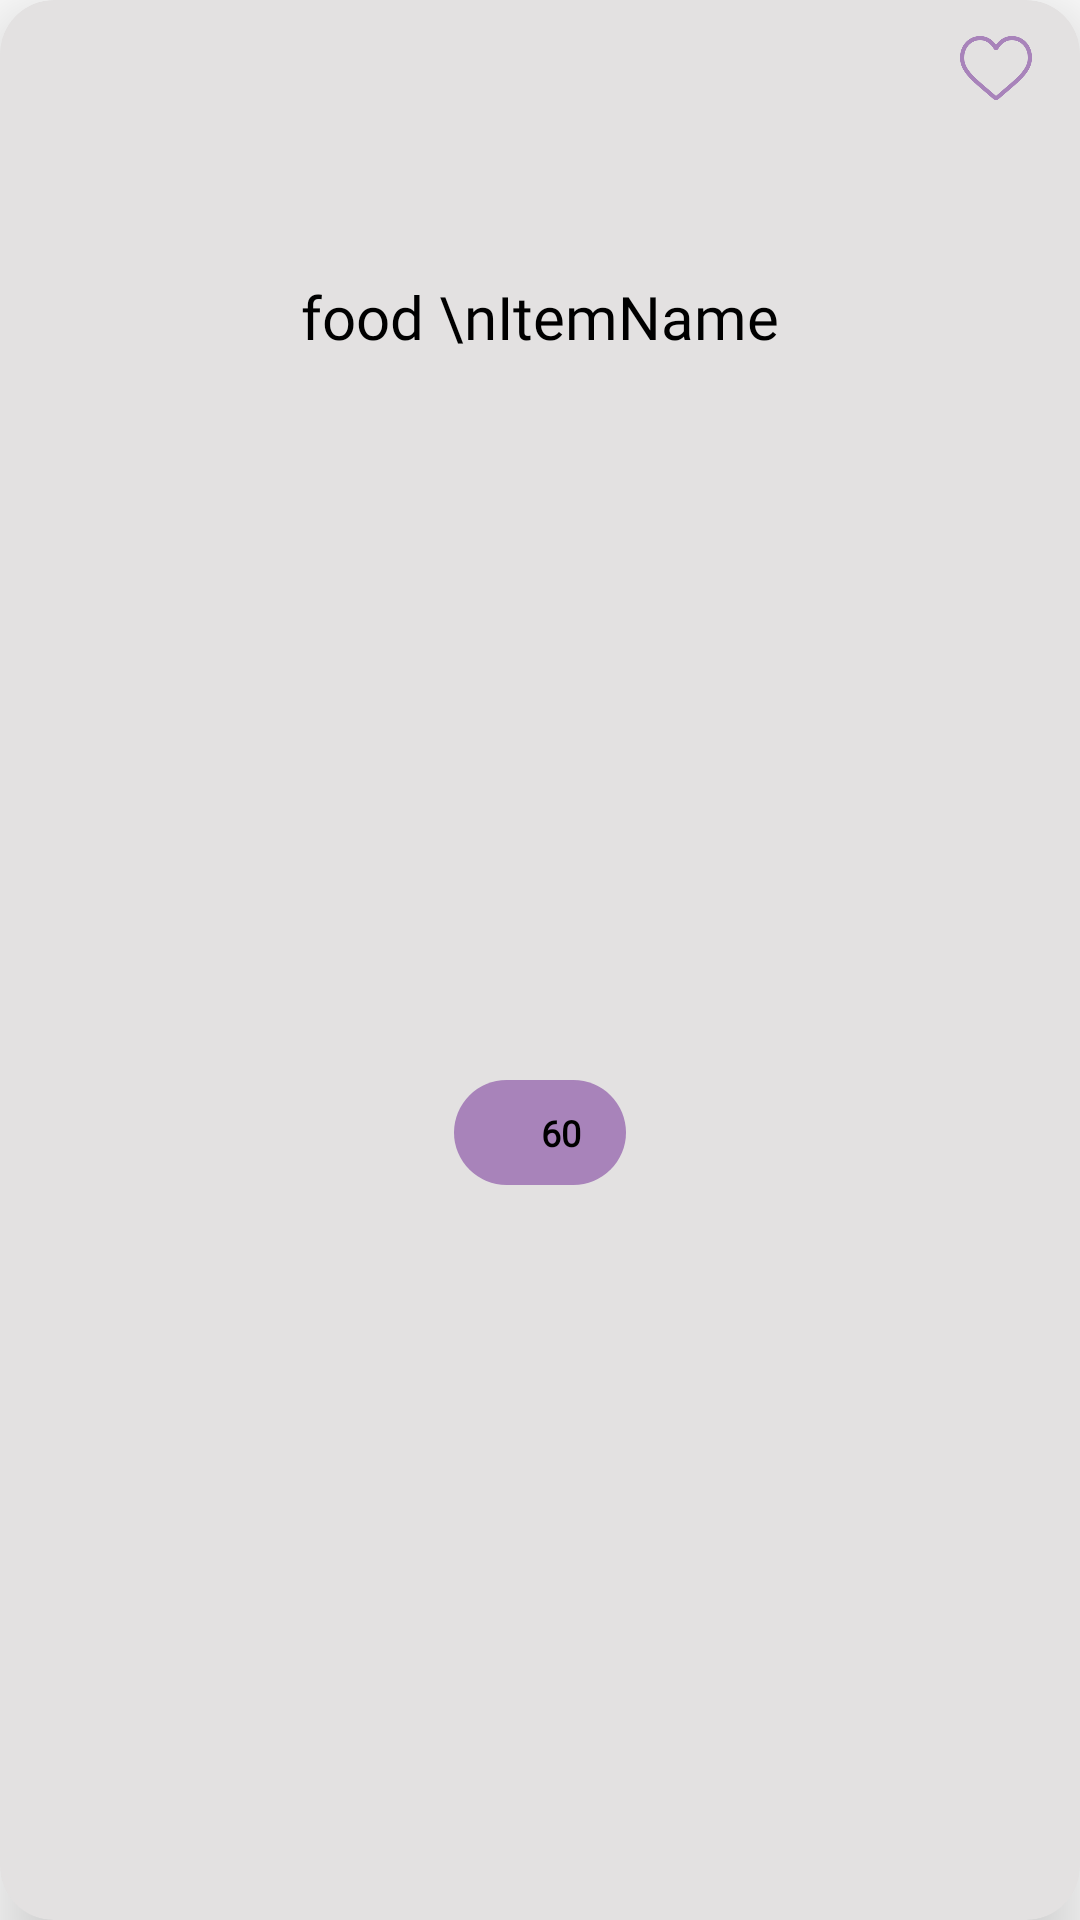

Layout XML and referenced resources for this Android screen:
<!-- AndroidManifest.xml: application theme Theme.PAIDMESS -->
<!-- res/layout/food_type.xml -->
<?xml version="1.0" encoding="utf-8"?>
<com.google.android.material.card.MaterialCardView xmlns:android="http://schemas.android.com/apk/res/android"
    xmlns:app="http://schemas.android.com/apk/res-auto"
    android:layout_width="170dp"
    android:layout_marginTop="8dp"
    android:layout_marginStart="5dp"
    app:cardBackgroundColor="@color/text_grey"
    app:cardCornerRadius="18dp"
    app:cardElevation="16dp"
    android:layout_height="wrap_content">


    <androidx.constraintlayout.widget.ConstraintLayout
        android:id="@+id/card_item"
        android:layout_width="match_parent"
        android:layout_height="match_parent">

        <ImageView
            android:id="@+id/item_image"
            android:layout_width="80dp"
            android:layout_height="72dp"
            android:layout_marginTop="12dp"
            android:src="@drawable/balanced_diet"
            app:layout_constraintEnd_toEndOf="@id/card_item"
            app:layout_constraintStart_toStartOf="parent"
            app:layout_constraintTop_toTopOf="parent" />
        
        <ImageView
            android:id="@+id/like"
            android:layout_width="24dp"
            android:layout_height="24dp"
            android:src="@drawable/heart"
            app:tint="@color/purple"
            app:layout_constraintTop_toTopOf="@id/item_image"
            app:layout_constraintEnd_toEndOf="parent"
            android:layout_marginEnd="16dp"/>

        <TextView
            android:id="@+id/item_name"
            android:layout_width="wrap_content"
            android:layout_height="wrap_content"
            android:layout_marginTop="8dp"
            android:fontFamily="@font/outfit_regular"
            android:inputType="textMultiLine"
            android:text="food \nItemName"
            android:textAlignment="center"
            android:textColor="@color/black"
            android:textSize="20sp"
            app:layout_constraintEnd_toEndOf="@id/card_item"
            app:layout_constraintStart_toStartOf="parent"
            app:layout_constraintTop_toBottomOf="@id/item_image" />

        <LinearLayout
            android:id="@+id/money"
            android:layout_width="wrap_content"
            android:layout_height="35dp"
            android:layout_marginTop="8dp"
            android:layout_marginBottom="12dp"
            android:background="@drawable/shape_input"
            android:backgroundTint="@color/purple"
            android:gravity="center"
            android:orientation="horizontal"
            app:layout_constraintBottom_toBottomOf="parent"
            app:layout_constraintEnd_toEndOf="@+id/item_image"
            app:layout_constraintStart_toStartOf="@id/item_image"
            app:layout_constraintTop_toBottomOf="@id/item_name">

            <ImageView
                android:id="@+id/rupee"
                android:layout_width="16dp"
                android:layout_height="16dp"
                android:layout_marginStart="13dp"
                android:src="@drawable/rupee__1_" />

            <TextView
                android:id="@+id/price"
                android:layout_width="wrap_content"
                android:layout_height="wrap_content"
                android:layout_marginEnd="15dp"
                android:fontFamily="@font/outfit_regular"
                android:textStyle="bold"
                android:text="60"
                android:textColor="@color/black"
                android:textSize="12sp" />

        </LinearLayout>

















































    </androidx.constraintlayout.widget.ConstraintLayout>

</com.google.android.material.card.MaterialCardView>
<!-- resources referenced by this layout -->
<resources>
  <color name="black">#FF000000</color>
  <color name="purple">#A883BA</color>
  <color name="text_grey">#E3E1E1</color>
  <color name="white">#FFFFFFFF</color>
  <!-- drawable heart: png bitmap (drawable, 12542 bytes) -->
  <!-- drawable shape_input (drawable) -->
  <?xml version="1.0" encoding="utf-8"?>
  <shape xmlns:android="http://schemas.android.com/apk/res/android"
      android:shape="rectangle">
  
      <solid android:color="@color/dark_gray"/>
      <corners android:radius="18dp"/>
  
  
  </shape>
  <style name="Theme.PAIDMESS" parent="Theme.MaterialComponents.Light.NoActionBar">
          
          <item name="colorPrimary">@color/purple</item>
          <item name="colorPrimaryVariant">@color/purple</item>
          <item name="colorOnPrimary">@color/white</item>
          
          <item name="colorSecondary">@color/teal_200</item>
          <item name="colorSecondaryVariant">@color/teal_700</item>
          <item name="colorOnSecondary">@color/black</item>
          
          <item name="android:statusBarColor">@color/light_black</item>
          
      </style>
  <color name="dark_gray">#333333</color>
  <color name="teal_200">#FF03DAC5</color>
  <color name="teal_700">#FF018786</color>
  <color name="light_black">#1E1E1E</color>
</resources>
